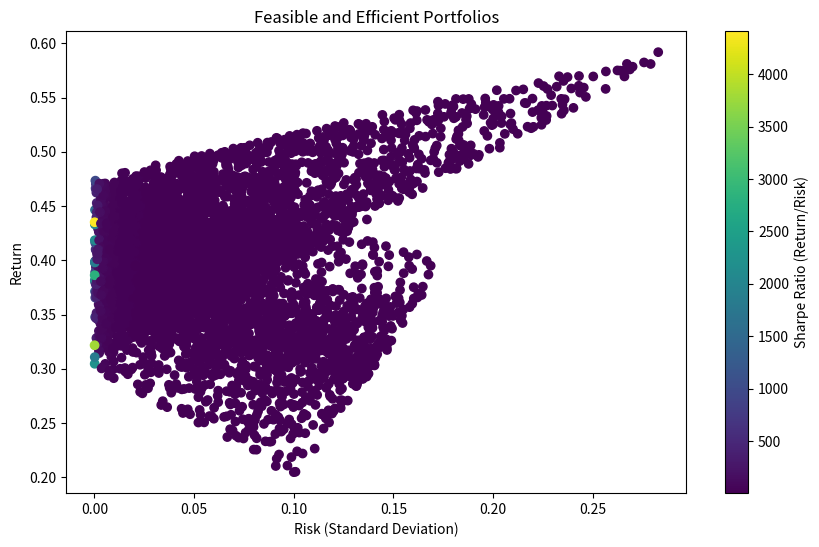

Source code (Python):
''' 3. Акції виду А1, А2, А3 мають, відповідно, сподівані норми прибутку
20%, 40% та 60%, середньоквадратичні відхилення 10%, 18% та 30%, коефіцієнти 
кореляції p12 = 1, p13 = – 1 та p23 = – 1. Необхідно:
а) визначити структуру ПЦП, що має найбільшу сподівану норму прибутку при 
мінімальному ризику;
б) побудувати множини допустимих та ефективних ПЦП.
'''

import numpy as np
import matplotlib.pyplot as plt

# Дані для активів
returns = np.array([0.20, 0.40, 0.60])  # очікувані норми прибутку для A1, A2, A3
std_devs = np.array([0.10, 0.18, 0.30])  # стандартні відхилення для A1, A2, A3

corr_matrix = np.array([
    [1, 1, -1],
    [1, 1, -1],
    [-1, -1, 1]
])

# коваріаційна матриця
cov_matrix = np.outer(std_devs, std_devs) * corr_matrix


# обчислення оптимального портфеля
def optimal_portfolio(returns, cov_matrix):
    cov_matrix += np.eye(cov_matrix.shape[0]) * 1e-8 

    inverse_cov = np.linalg.inv(cov_matrix)
    ones = np.ones(len(returns))

    numerator = np.dot(inverse_cov, returns)
    denominator = np.dot(ones, np.dot(inverse_cov, returns))
    weights = numerator / denominator

    port_return = np.dot(weights, returns)
    port_risk = np.sqrt(np.dot(weights.T, np.dot(cov_matrix, weights)))

    return weights, port_return, port_risk

def generate_portfolios(num_portfolios, returns, cov_matrix):
    np.random.seed(42)
    portfolio_returns = []
    portfolio_risks = []
    portfolio_weights = []
    
    for _ in range(num_portfolios):
        weights = np.random.random(len(returns))
        weights /= np.sum(weights)

        port_return = np.dot(weights, returns)
        port_risk = np.sqrt(np.dot(weights.T, np.dot(cov_matrix, weights)))
        
        portfolio_returns.append(port_return)
        portfolio_risks.append(port_risk)
        portfolio_weights.append(weights)
    
    return np.array(portfolio_returns), np.array(portfolio_risks), np.array(portfolio_weights)

# побудова множин допустимих та ефективних ПЦП
def plot_efficient_frontier(returns, risks):
    plt.figure(figsize=(10, 6))
    plt.scatter(risks, returns, c=returns / risks, marker='o')
    plt.title('Feasible and Efficient Portfolios')
    plt.xlabel('Risk (Standard Deviation)')
    plt.ylabel('Return')
    plt.colorbar(label='Sharpe Ratio (Return/Risk)')
    plt.show()

num_portfolios = 5000
portfolio_returns, portfolio_risks, portfolio_weights = generate_portfolios(num_portfolios, returns, cov_matrix)

plot_efficient_frontier(portfolio_returns, portfolio_risks)

# портфель з макс прибутком при мін ризику
sharpe_ratios = portfolio_returns / portfolio_risks
max_sharpe_idx = np.argmax(sharpe_ratios)

optimal_weights, optimal_return, optimal_risk = optimal_portfolio(returns, cov_matrix)

print(f"Optimal portfolio weights: {optimal_weights}")
print(f"Expected return: {optimal_return:.2f}")
print(f"Risk (Standard Deviation): {optimal_risk:.2f}")
print(f"Sharpe Ratio: {sharpe_ratios[max_sharpe_idx]:.2f}")
